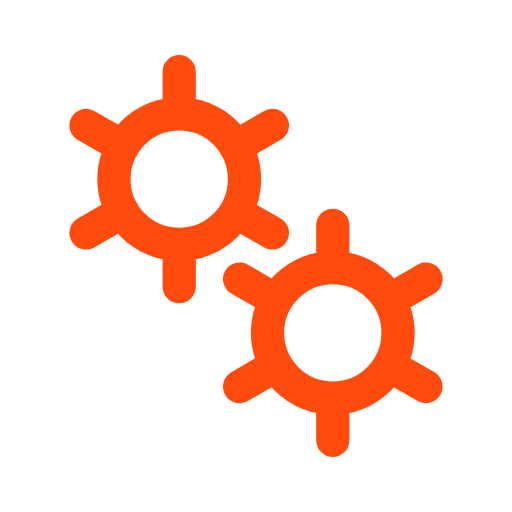
t = 0.00 s
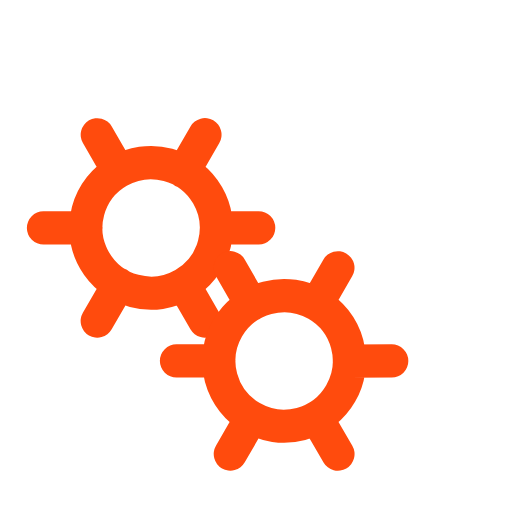
t = 0.50 s
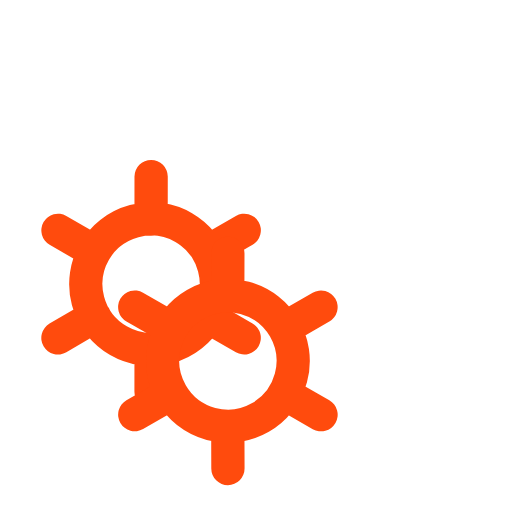
t = 1.00 s
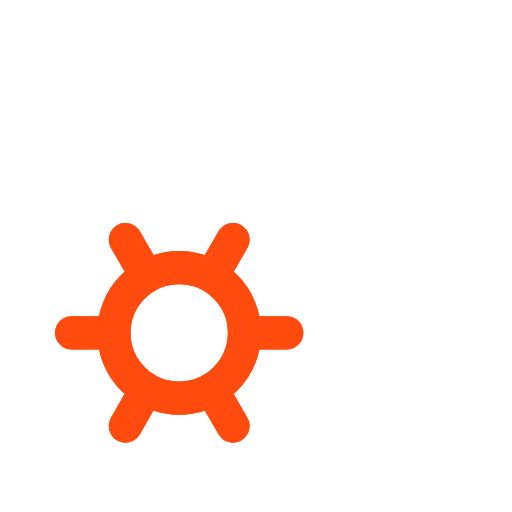
t = 1.50 s

The animated SVG that drew these frames (rendered in a browser with its animation timeline set to each time). Animation: 2 SMIL elements (animateTransform=2); one cycle of 2.00 s, repeats indefinitely.

﻿<svg xmlns='http://www.w3.org/2000/svg' viewBox='0 0 200 200'><path fill='none' d='M0 0h200v200H0z'></path><path fill='none' stroke-linecap='round' stroke='#FF4B0D' stroke-width='13' transform-origin='center' d='M70 95.5V112m0-84v16.5m0 0a25.5 25.5 0 1 0 0 51 25.5 25.5 0 0 0 0-51Zm36.4 4.5L92 57.3M33.6 91 48 82.7m0-25.5L33.6 49m58.5 33.8 14.3 8.2'><animateTransform type='rotate' attributeName='transform' calcMode='spline' dur='2' values='0;-120' keyTimes='0;1' keySplines='0 0 1 1' repeatCount='indefinite'></animateTransform></path><path fill='none' stroke-linecap='round' stroke='#FF4B0D' stroke-width='13' transform-origin='center' d='M130 155.5V172m0-84v16.5m0 0a25.5 25.5 0 1 0 0 51 25.5 25.5 0 0 0 0-51Zm36.4 4.5-14.3 8.3M93.6 151l14.3-8.3m0-25.4L93.6 109m58.5 33.8 14.3 8.2'><animateTransform type='rotate' attributeName='transform' calcMode='spline' dur='2' values='0;120' keyTimes='0;1' keySplines='0 0 1 1' repeatCount='indefinite'></animateTransform></path></svg>